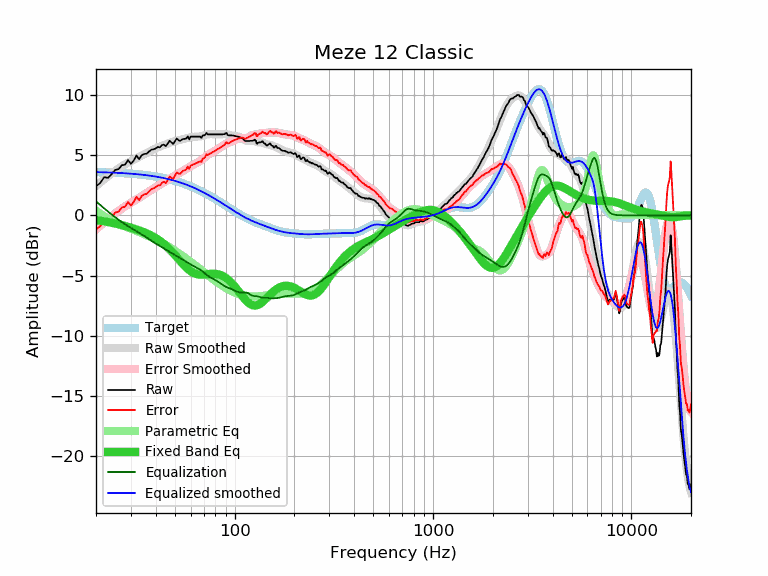

The table this chart was drawn from, first rows:
frequency, raw, error, smoothed, error_smoothed, equalization, parametric_eq, equalized_raw, equalized_smoothed, target
20, 2.42, -1.17, 2.43, -1.17, 1.17, -0.40, 3.59, 3.59, 3.59
21, 2.68, -0.90, 2.72, -0.86, 0.86, -0.45, 3.54, 3.58, 3.58
22, 3.17, -0.40, 3.00, -0.58, 0.58, -0.50, 3.75, 3.57, 3.57
23, 3.11, -0.45, 3.25, -0.31, 0.31, -0.55, 3.42, 3.56, 3.56
24, 3.43, -0.12, 3.49, -0.07, 0.07, -0.62, 3.50, 3.55, 3.55
25, 3.77, 0.23, 3.70, 0.16, -0.16, -0.68, 3.61, 3.54, 3.54
26, 3.84, 0.31, 3.90, 0.37, -0.37, -0.75, 3.47, 3.53, 3.53
27, 4.16, 0.65, 4.08, 0.56, -0.56, -0.82, 3.60, 3.51, 3.51
28, 4.21, 0.71, 4.24, 0.74, -0.74, -0.89, 3.47, 3.50, 3.50
29, 4.59, 1.11, 4.38, 0.90, -0.90, -0.96, 3.69, 3.48, 3.48
30, 4.28, 0.82, 4.51, 1.05, -1.05, -1.03, 3.23, 3.46, 3.46
31, 4.56, 1.12, 4.63, 1.19, -1.19, -1.10, 3.38, 3.44, 3.44
32, 4.97, 1.55, 4.74, 1.32, -1.32, -1.18, 3.65, 3.42, 3.42
33, 4.66, 1.26, 4.86, 1.45, -1.45, -1.25, 3.21, 3.40, 3.40
34, 4.99, 1.61, 4.97, 1.59, -1.59, -1.33, 3.40, 3.38, 3.38
35, 5.10, 1.74, 5.08, 1.72, -1.72, -1.41, 3.38, 3.36, 3.36
36, 5.12, 1.79, 5.19, 1.85, -1.85, -1.49, 3.27, 3.33, 3.33
37, 5.30, 1.99, 5.29, 1.98, -1.98, -1.58, 3.32, 3.31, 3.31
38, 5.45, 2.17, 5.39, 2.11, -2.11, -1.68, 3.34, 3.28, 3.28
39, 5.49, 2.24, 5.48, 2.23, -2.23, -1.78, 3.26, 3.25, 3.25
40, 5.56, 2.34, 5.57, 2.34, -2.34, -1.89, 3.22, 3.22, 3.22
41, 5.68, 2.49, 5.64, 2.45, -2.45, -2.00, 3.23, 3.19, 3.19
42, 5.65, 2.49, 5.72, 2.55, -2.55, -2.12, 3.10, 3.16, 3.16
43, 5.83, 2.70, 5.78, 2.65, -2.65, -2.25, 3.18, 3.13, 3.13
44, 5.88, 2.79, 5.85, 2.75, -2.75, -2.38, 3.13, 3.09, 3.09
45, 5.74, 2.68, 5.91, 2.85, -2.85, -2.52, 2.89, 3.06, 3.06
46, 5.97, 2.95, 5.96, 2.94, -2.94, -2.67, 3.03, 3.02, 3.02
47, 6.20, 3.22, 6.02, 3.03, -3.03, -2.82, 3.17, 2.99, 2.99
48, 6.06, 3.11, 6.07, 3.12, -3.12, -2.97, 2.94, 2.95, 2.95
49, 5.93, 3.02, 6.12, 3.21, -3.21, -3.13, 2.72, 2.91, 2.91
50, 6.16, 3.29, 6.16, 3.30, -3.30, -3.29, 2.86, 2.87, 2.87
51, 6.39, 3.57, 6.20, 3.38, -3.38, -3.45, 3.01, 2.82, 2.82
52, 6.26, 3.48, 6.24, 3.46, -3.46, -3.61, 2.80, 2.78, 2.78
53, 6.18, 3.44, 6.27, 3.54, -3.54, -3.77, 2.65, 2.74, 2.74
54, 6.27, 3.58, 6.31, 3.61, -3.61, -3.92, 2.66, 2.69, 2.69
55, 6.35, 3.70, 6.34, 3.69, -3.69, -4.06, 2.66, 2.65, 2.65
56, 6.35, 3.75, 6.37, 3.77, -3.77, -4.20, 2.58, 2.60, 2.60
57, 6.38, 3.83, 6.40, 3.85, -3.85, -4.33, 2.53, 2.55, 2.55
58, 6.56, 4.05, 6.44, 3.93, -3.93, -4.45, 2.63, 2.51, 2.51
59, 6.31, 3.85, 6.46, 4.01, -4.01, -4.55, 2.31, 2.46, 2.46
60, 6.54, 4.13, 6.49, 4.08, -4.08, -4.64, 2.46, 2.41, 2.41
61, 6.54, 4.18, 6.51, 4.15, -4.15, -4.72, 2.39, 2.36, 2.36
62, 6.54, 4.23, 6.52, 4.21, -4.21, -4.79, 2.33, 2.31, 2.31
63, 6.54, 4.28, 6.53, 4.27, -4.27, -4.84, 2.27, 2.26, 2.26
64, 6.54, 4.34, 6.53, 4.32, -4.32, -4.88, 2.22, 2.21, 2.21
65, 6.54, 4.39, 6.54, 4.38, -4.38, -4.90, 2.16, 2.15, 2.15
66, 6.54, 4.44, 6.55, 4.44, -4.44, -4.92, 2.10, 2.10, 2.10
67, 6.54, 4.49, 6.56, 4.51, -4.51, -4.93, 2.03, 2.05, 2.05
68, 6.43, 4.44, 6.58, 4.59, -4.59, -4.93, 1.84, 1.99, 1.99
69, 6.64, 4.70, 6.61, 4.67, -4.67, -4.93, 1.97, 1.94, 1.94
70, 6.64, 4.75, 6.65, 4.76, -4.76, -4.92, 1.88, 1.89, 1.89
71, 6.68, 4.85, 6.68, 4.84, -4.84, -4.91, 1.84, 1.83, 1.83
72, 6.85, 5.07, 6.71, 4.93, -4.93, -4.90, 1.92, 1.78, 1.78
73, 6.73, 5.01, 6.73, 5.00, -5.00, -4.89, 1.73, 1.73, 1.73
74, 6.73, 5.06, 6.74, 5.07, -5.07, -4.88, 1.66, 1.67, 1.67
75, 6.73, 5.11, 6.75, 5.13, -5.13, -4.87, 1.60, 1.62, 1.62
76, 6.73, 5.17, 6.75, 5.18, -5.18, -4.86, 1.55, 1.56, 1.56
77, 6.73, 5.22, 6.74, 5.23, -5.23, -4.85, 1.50, 1.51, 1.51
78, 6.73, 5.28, 6.74, 5.28, -5.28, -4.85, 1.45, 1.45, 1.45
79, 6.73, 5.33, 6.73, 5.33, -5.33, -4.85, 1.40, 1.40, 1.40
... 553 more rows
